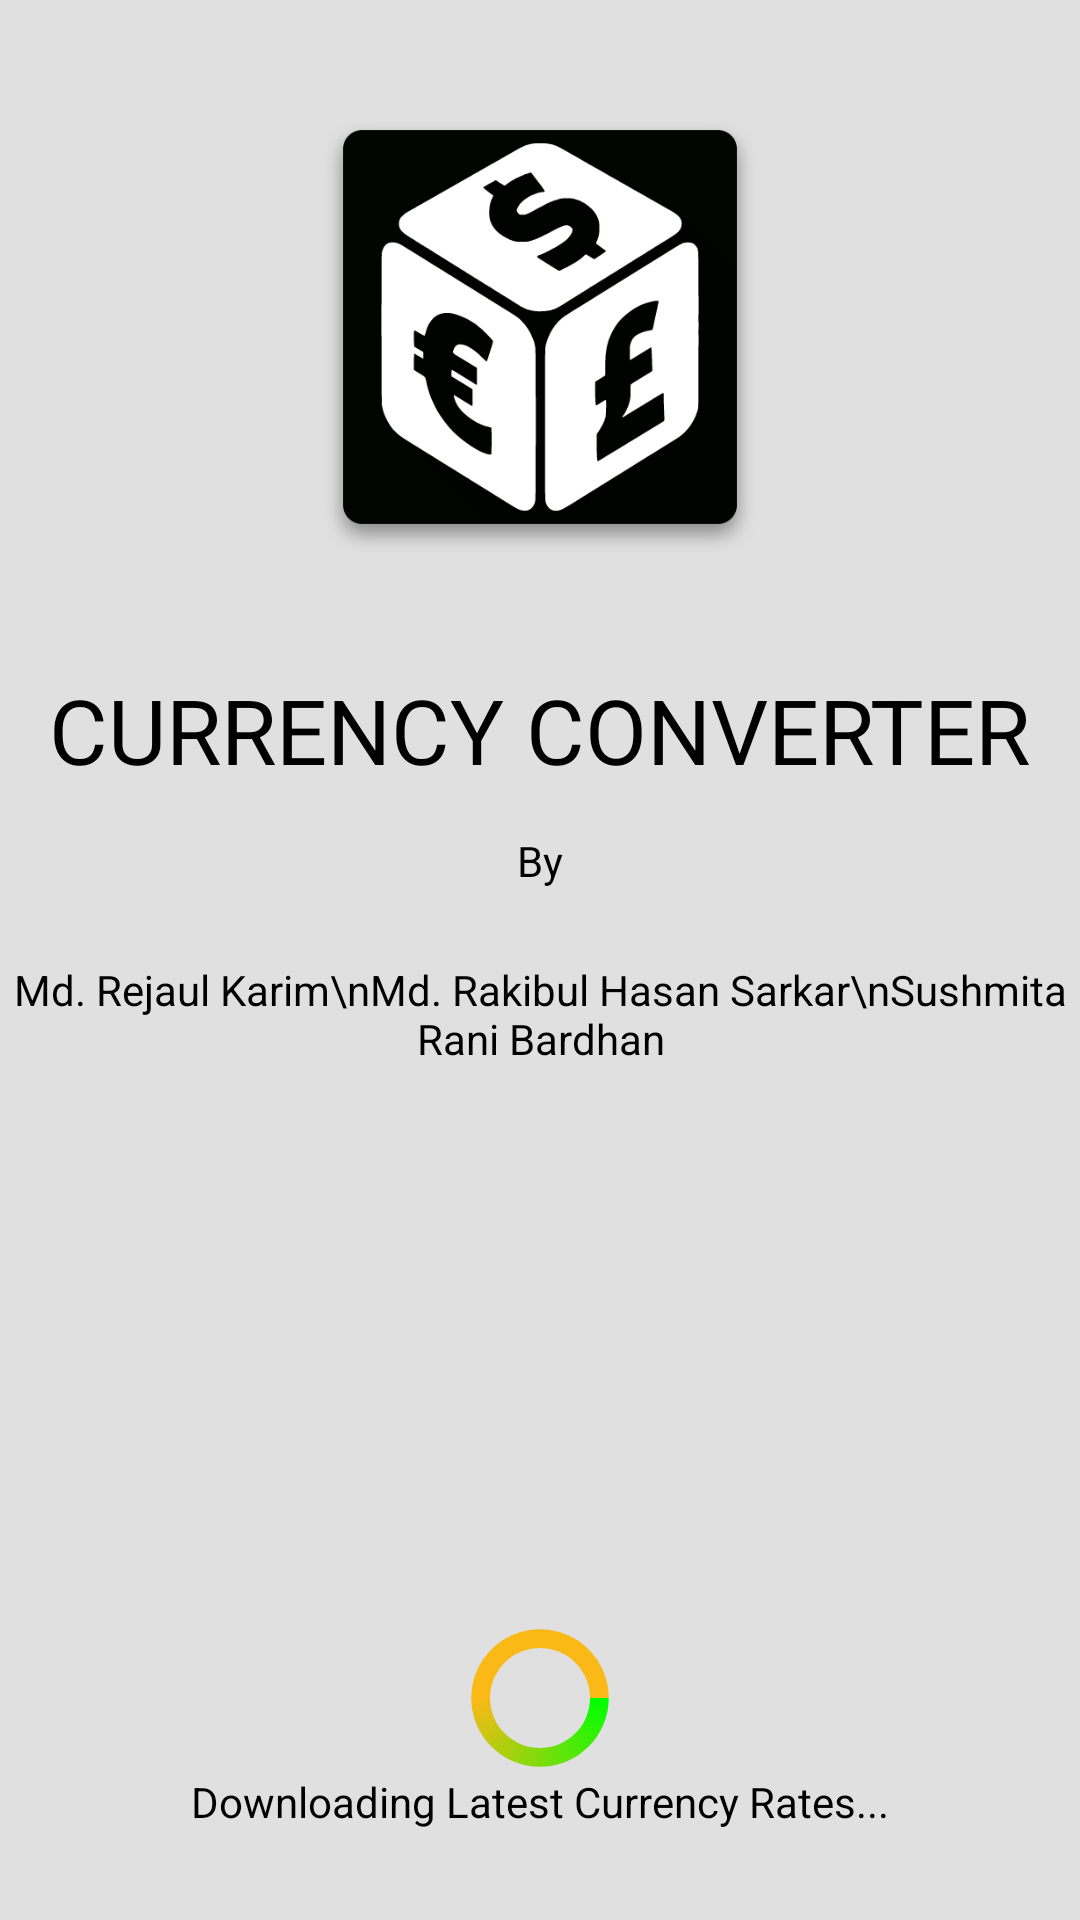

Android layout source for this screen:
<!-- AndroidManifest.xml: application theme AppTheme -->
<!-- res/layout/activity_splash.xml -->
<?xml version="1.0" encoding="utf-8"?>
<RelativeLayout xmlns:android="http://schemas.android.com/apk/res/android"
    android:layout_width="match_parent"
    android:layout_height="match_parent"
    android:background="#e0e0e0"
    android:orientation="vertical" >

        <TextView
            android:id="@+id/namever"
            android:layout_width="wrap_content"
            android:layout_height="wrap_content"
            android:layout_below="@+id/imageView1"
            android:layout_centerHorizontal="true"
            android:layout_marginTop="39dp"
            android:text="CURRENCY CONVERTER"
            android:textColor="#000000"
            android:textSize="30dp" />

        <TextView
            android:id="@+id/textView2"
            android:layout_width="wrap_content"
            android:layout_height="wrap_content"
            android:layout_below="@+id/namever"
            android:layout_centerHorizontal="true"
            android:layout_marginTop="14dp"
            android:text="By"
            android:textColor="#000000"/>

        <TextView
            android:id="@+id/textView3"
            android:layout_width="wrap_content"
            android:layout_height="wrap_content"
            android:layout_below="@+id/textView2"
            android:layout_centerHorizontal="true"
            android:layout_marginTop="24dp"
            android:gravity="center"
            android:text="Md. Rejaul Karim\nMd. Rakibul Hasan Sarkar\nSushmita Rani Bardhan"
            android:textColor="#000000" />

        <ImageView
            android:id="@+id/imageView1"
            android:layout_width="150dp"
            android:layout_height="150dp"
            android:layout_alignParentTop="true"
            android:layout_centerHorizontal="true"
            android:layout_marginTop="34dp"
            android:background="@drawable/icon" />

        <TextView
            android:id="@+id/txtrere"
            android:layout_width="wrap_content"
            android:layout_height="wrap_content"
            android:layout_alignParentBottom="true"
            android:layout_centerHorizontal="true"
            android:layout_marginBottom="30dp"
            android:text="Downloading Latest Currency Rates..."
            android:textColor="#000000" />

        <ProgressBar
            android:id="@+id/ProgressBar01"
            style="@style/CustomProgressBar"
            android:layout_width="50dp"
            android:layout_centerHorizontal="true"
            android:layout_height="50dp"
            android:layout_above="@+id/txtrere" />

</RelativeLayout>
<!-- resources referenced by this layout -->
<resources>
  <!-- drawable icon: png bitmap (drawable, 19965 bytes) -->
  <style name="CustomProgressBar">
          <item name="android:indeterminateDrawable">@drawable/custom_progress_bar_horizontal</item>
          　　<item name="android:minWidth">100dip</item>
          　　<item name="android:maxWidth">100dip</item>
          　　<item name="android:minHeight">100dip</item>
          　　<item name="android:maxHeight">100dip</item>
      </style>
  <style name="AppTheme" parent="Base.Theme.AppCompat.Light">
          
          <item name="colorPrimary">#109D58</item>
          <item name="colorPrimaryDark">#2e7d32</item>
          <item name="colorAccent">#109D58</item>
          <item name="android:alertDialogTheme">@style/AlertDialogStyle</item>
      </style>
  <!-- drawable custom_progress_bar_horizontal (drawable) -->
  <?xml version="1.0" encoding="utf-8"?>
  
  <rotate xmlns:android="http://schemas.android.com/apk/res/android"
      android:fromDegrees="0"
      android:pivotX="50%"
      android:pivotY="50%"
      android:toDegrees="360" >
      <shape
          android:innerRadiusRatio="3"
          android:shape="ring"
          android:thicknessRatio="8"
          android:useLevel="false" >
          <gradient
              android:centerColor="#FBB917"
              android:centerY="0.50"
              android:endColor="#FBB917"
              android:startColor="#00FF00"
              android:type="sweep"
              android:useLevel="false" />
      </shape>
  </rotate>
  <style name="AlertDialogStyle" parent="Theme.AppCompat.Light.Dialog.Alert">
          <item name="colorAccent">@color/dialog_button</item>
          <item name="android:textColorPrimary">@android:color/white</item>
          <item name="android:textStyle">bold</item>
          <item name="android:windowTitleStyle">@style/WindowTitleStyle</item>
          <item name="android:background">#424242</item>
      </style>
  <color name="dialog_button">#80cbc4</color>
  <style name="WindowTitleStyle" parent="TextAppearance.AppCompat.Title">
          <item name="android:textColor">@color/white</item>
          <item name="android:textStyle">bold</item>
      </style>
  <color name="white">#FFF</color>
</resources>
